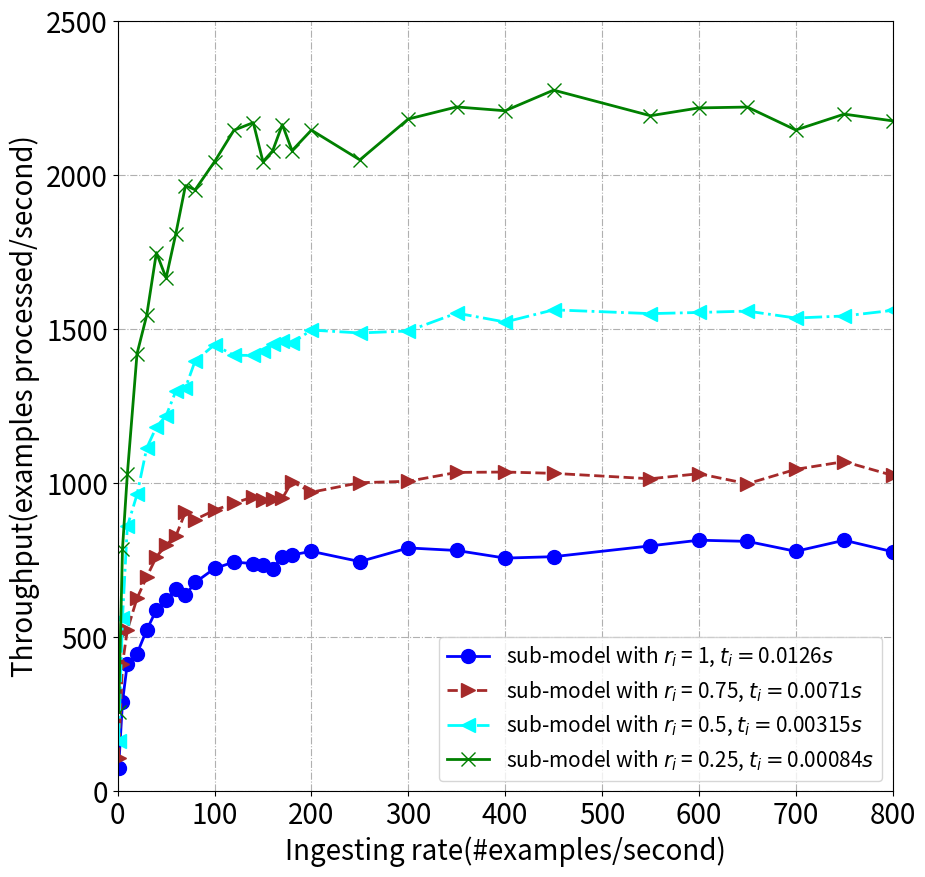

Here is the Python script that generated this plot:




import matplotlib.pyplot as plt
import numpy


def drawBasic(tlist, x, slicerate):

     y = []
     label = []
     pots = []

     a = [257.41768263792636, 787.5366247108649, 1029.0789859200904, 1420.5295295389033, 1545.1750450477227,
          1748.7077278026322, 1666.3861705475022, 1809.3848665812952, 1966.3621762641949, 1952.715010864258,
          2043.818206862432, 2146.04799682895, 2170.7815081898016, 2043.9179292940346, 2079.15253166444,
          2164.573051044389, 2079.9140185444476, 2146.4781867887045, 2049.7933800420346, 2182.4227302136305,
          2221.7114538349697, 2209.272904361783, 2276.298692369725, 2193.2239785454503, 2218.496605632405,
          2221.355300179311, 2146.865069485718, 2198.3561781104754, 2176.4662330781466]
     b = [163.24603948819967, 561.1717610552641, 859.956346129075, 963.4133627319258, 1114.0633746151461,
          1182.9900451906058, 1218.7846035986768, 1298.7831981746326, 1309.8079884453937, 1397.3653439178695,
          1449.280084008615, 1415.2286297181067, 1415.128547492436, 1428.805525445696, 1453.4118465690945,
          1460.774567569266, 1455.3752859735607, 1497.2295736269891, 1487.8443156410437, 1494.273839705227,
          1552.3763423222001, 1523.3580253234102, 1562.9405715365604, 1550.649827180652, 1554.3949258864998,
          1558.860824300858, 1536.3198399343385, 1543.0055354805731, 1561.1970005220894]
     c = [108.68229291097664, 413.8087379474978, 523.3891119121105, 626.5905244052971, 695.7181766007491,
          760.936050389841, 799.6072630574921, 827.7093230179286, 906.7808737579253, 882.1386092086418,
          912.2945769125769, 935.175802400657, 955.7939264524476, 946.5223678649205, 948.6661331799504,
          951.0367304542093, 1005.2314997507641, 970.7669446632285, 1001.6964350487784, 1006.3141074630535,
          1035.0743794481562, 1036.3492067904785, 1032.0801353337004, 1014.4698653937608, 1030.9579578474727,
          998.3008297436667, 1045.1042660391047, 1070.219801160439, 1025.3650476116559]
     d = [74.34612237385242, 290.71148544513994, 414.201571141111, 447.02029002357375, 523.4392726628363,
          589.0954602366132, 620.4406235435486, 657.9949824603309, 636.9154430638736, 677.7545450440261,
          723.2404113669868, 744.1393724540313, 738.9248470445526, 733.610934320827, 721.5237958466189,
          761.8757857583498, 767.2450444254532, 778.8229729341602, 745.5764293416889, 789.9092692210572,
          781.6341077786218, 756.8942816976563, 761.5181393938227, 796.6691102062214, 815.0084300166036,
          811.2086964769516, 778.9031526049833, 814.8338820816299, 777.6327776521559]
     y.append(d)
     y.append(c)
     y.append(b)
     y.append(a)

     for k in range(len(tlist)):

          label.append('sub-model with $r_i$ = ' + str(slicerate[k]) + ", $t_i=$" + str(tlist[k]) + "$s$")

          tmp = []
          for i in range(len(x)):
               tmp.append([x[i], y[k][i]])
          pots.append(tmp)

     return y, label, pots



x = [1, 5, 10, 20, 30, 40, 50, 60, 70, 80, 100, 120, 140, 150, 160, 170, 180, 200, 250, 300, 350, 400, 450, 550, 600, 650, 700, 750, 800]


y, label, pots = drawBasic([0.0126, 0.0071, 0.00315, 0.00084], x, [1, 0.75, 0.5, 0.25])
print(y)

fig=plt.figure(figsize=(10, 10))
ax=fig.add_subplot(111)
ax.axis([0, 800, 0, 2500])

line_sym = ["-", "--", "-.", "-"]
pot_sym = ["o", ">", "<", "x"]
colors = ['blue', 'brown', 'aqua', 'green']

for i in range(len(y)):
     ax.plot(x, y[i], line_sym[i], marker=pot_sym[i], ms=10, label=label[i], linewidth=2, color=colors[i])

# y_sche = [79.36507936507937, 79.36507936507937, 79.36507936507937, 79.36507936507937, 79.36507936507937, 79.36507936507937, 79.36507936507935, 100.12515644555694, 125.14078338130396, 150.02625459455405, 175.07440662281468, 200.1350911865509, 225.2083176938668, 250.04688379071075, 275.1203651597574, 300.20639189442744, 350.103280467738, 375.03187770960534, 400.18108193957767, 425.1030874987185, 450.01462547532793, 475.1900760304122, 500.0950180534302, 525.2928507643011, 600.3031530923116, 625.1844294066749, 650.0552546966492, 675.3055757730373, 700.1697911743597, 750.3001200480192, 800.4462487836969, 875.442098259621, 900.265578345612, 925.0786316836931, 950.4300696064969, 975.2364948500011, 1000.0325010562843, 1025.4101640656263, 1075.5996468030926, 1175.346727284549, 1190.4761904761904, 1190.4761904761904]
# ax.plot(x, y_sche, "--", marker='*', ms=10, label="combination of sub-models", linewidth=2)


plt.legend(fontsize=15)
plt.xticks(fontsize=20)
plt.yticks(fontsize=20)
ax.set_xlabel('Ingesting rate(#examples/second)', fontsize=20)
ax.set_ylabel('Throughput(examples processed/second)', fontsize=20)
plt.grid(linestyle='-.')
plt.savefig('./throughput.jpg')
plt.show()
# 每妙发送500条
